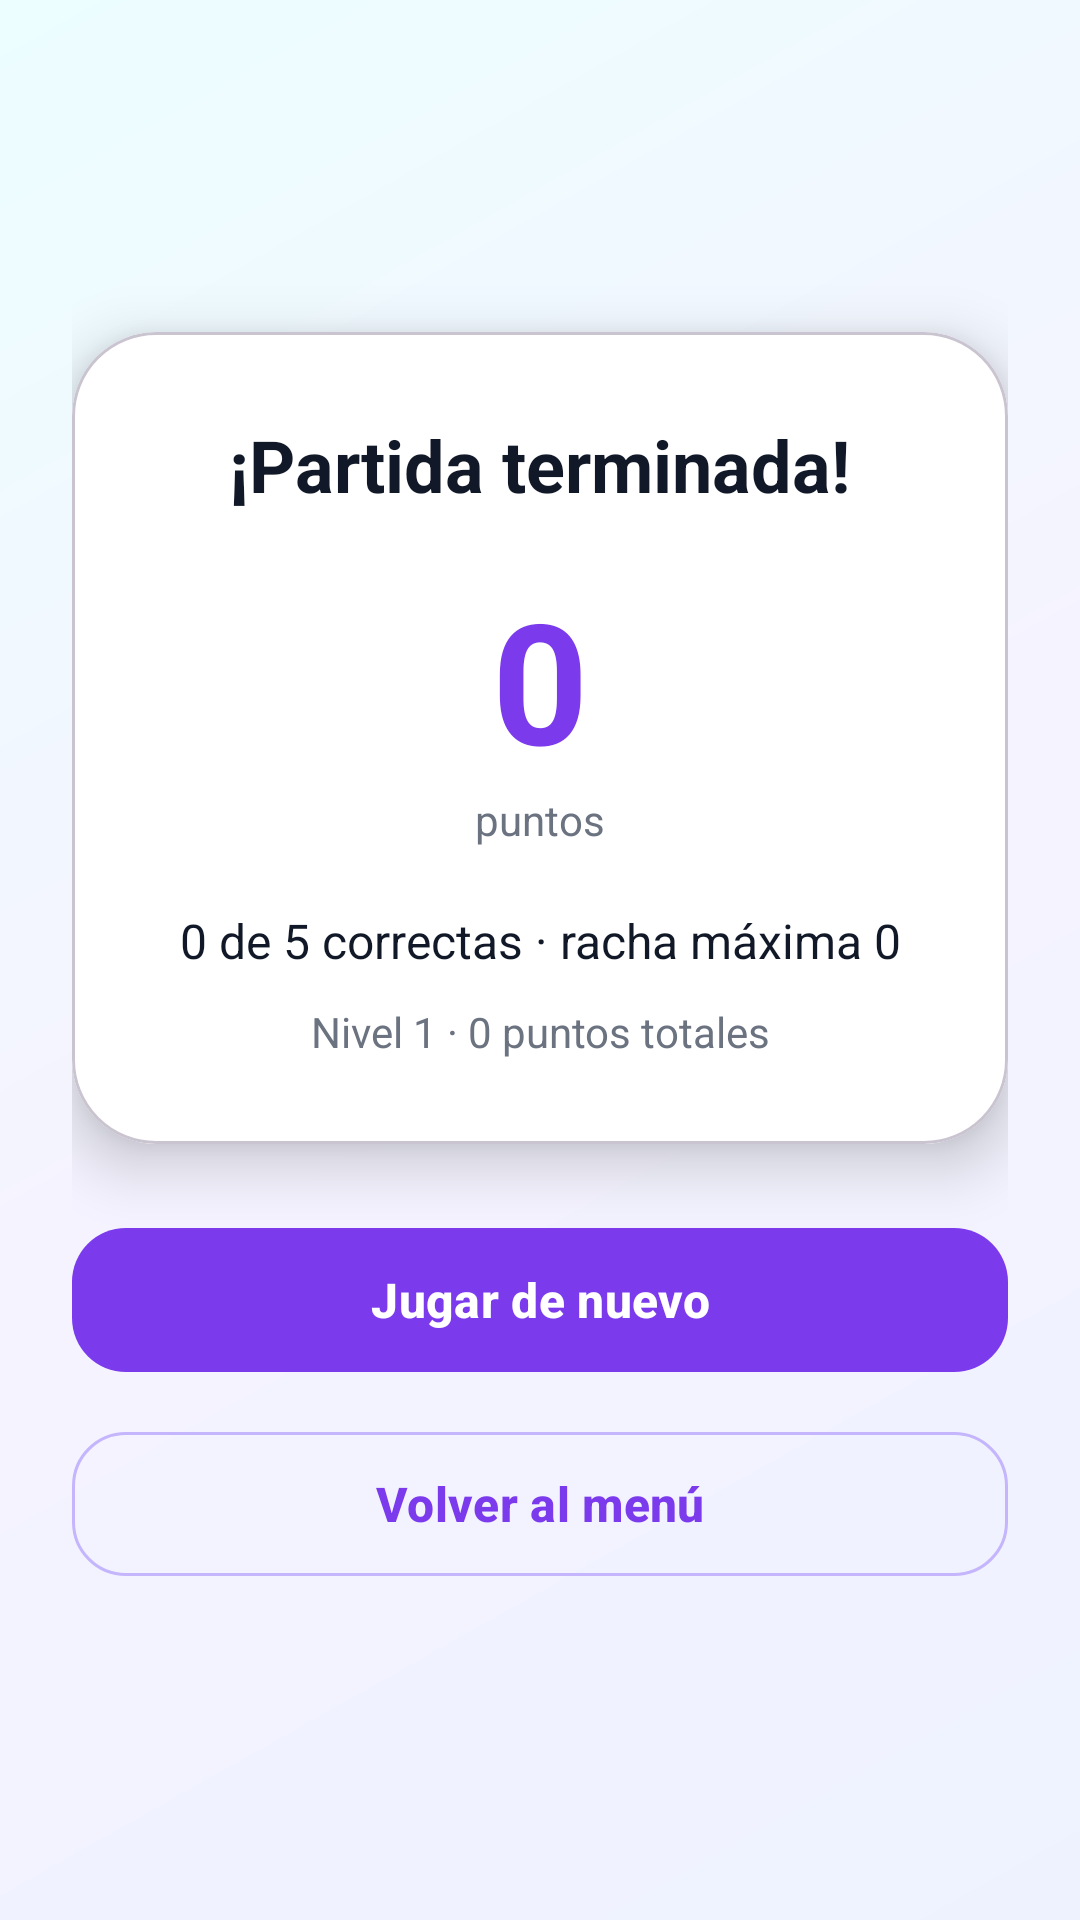

The Android layout XML behind this screen, and the referenced resources:
<!-- AndroidManifest.xml: application theme Theme.Quizzly -->
<!-- res/layout/activity_resultado.xml -->
<?xml version="1.0" encoding="utf-8"?>
<ScrollView
    xmlns:android="http://schemas.android.com/apk/res/android"
    xmlns:app="http://schemas.android.com/apk/res-auto"
    xmlns:tools="http://schemas.android.com/tools"
    android:fitsSystemWindows="true"
    android:layout_width="match_parent"
    android:layout_height="match_parent"
    android:background="@drawable/bg_login_gradient"
    android:fillViewport="true">

    <LinearLayout
        android:layout_width="match_parent"
        android:layout_height="wrap_content"
        android:gravity="center"
        android:orientation="vertical"
        android:padding="24dp"
        tools:context=".ResultadoActivity">

        <com.google.android.material.card.MaterialCardView
            android:layout_width="match_parent"
            android:layout_height="wrap_content"
            app:cardBackgroundColor="#FFFFFF"
            app:cardCornerRadius="28dp"
            app:cardElevation="12dp">

            <LinearLayout
                android:layout_width="match_parent"
                android:layout_height="wrap_content"
                android:gravity="center"
                android:orientation="vertical"
                android:padding="28dp">

                <TextView
                    android:id="@+id/tvTitulo"
                    android:layout_width="wrap_content"
                    android:layout_height="wrap_content"
                    android:text="¡Partida terminada!"
                    android:textColor="#111827"
                    android:textSize="24sp"
                    android:textStyle="bold" />

                <TextView
                    android:id="@+id/tvPuntos"
                    android:layout_width="wrap_content"
                    android:layout_height="wrap_content"
                    android:layout_marginTop="18dp"
                    android:text="0"
                    android:textColor="#7C3AED"
                    android:textSize="56sp"
                    android:textStyle="bold" />

                <TextView
                    android:layout_width="wrap_content"
                    android:layout_height="wrap_content"
                    android:text="puntos"
                    android:textColor="#6B7280"
                    android:textSize="14sp" />

                <TextView
                    android:id="@+id/tvDetalle"
                    android:layout_width="match_parent"
                    android:layout_height="wrap_content"
                    android:layout_marginTop="20dp"
                    android:gravity="center"
                    android:text="0 de 5 correctas · racha máxima 0"
                    android:textColor="#111827"
                    android:textSize="16sp" />

                <TextView
                    android:id="@+id/tvNivel"
                    android:layout_width="match_parent"
                    android:layout_height="wrap_content"
                    android:layout_marginTop="10dp"
                    android:gravity="center"
                    android:text="Nivel 1 · 0 puntos totales"
                    android:textColor="#6B7280"
                    android:textSize="14sp" />

                <TextView
                    android:id="@+id/tvLogrosNuevos"
                    android:layout_width="match_parent"
                    android:layout_height="wrap_content"
                    android:layout_marginTop="14dp"
                    android:gravity="center"
                    android:text=""
                    android:textColor="#059669"
                    android:textSize="14sp"
                    android:textStyle="bold"
                    android:visibility="gone" />

            </LinearLayout>

        </com.google.android.material.card.MaterialCardView>

        <com.google.android.material.button.MaterialButton
            android:id="@+id/btnJugarDeNuevo"
            android:layout_width="match_parent"
            android:layout_height="56dp"
            android:layout_marginTop="24dp"
            android:text="Jugar de nuevo"
            android:textAllCaps="false"
            android:textColor="#FFFFFF"
            android:textSize="16sp"
            android:textStyle="bold"
            app:backgroundTint="#7C3AED"
            app:cornerRadius="18dp" />

        <com.google.android.material.button.MaterialButton
            android:id="@+id/btnVolverMenu"
            style="@style/Widget.Material3.Button.OutlinedButton"
            android:layout_width="match_parent"
            android:layout_height="56dp"
            android:layout_marginTop="12dp"
            android:text="Volver al menú"
            android:textAllCaps="false"
            android:textColor="#7C3AED"
            android:textSize="16sp"
            android:textStyle="bold"
            app:cornerRadius="18dp"
            app:strokeColor="#C4B5FD" />

    </LinearLayout>

</ScrollView>
<!-- resources referenced by this layout -->
<resources>
  <!-- drawable bg_login_gradient (drawable) -->
  <?xml version="1.0" encoding="utf-8"?>
  <shape xmlns:android="http://schemas.android.com/apk/res/android">
      <gradient
          android:angle="135"
          android:startColor="#EEF2FF"
          android:centerColor="#F5F3FF"
          android:endColor="#ECFEFF" />
  </shape>
  <style name="Theme.Quizzly" parent="Base.Theme.Quizzly" />
  <style name="Base.Theme.Quizzly" parent="Theme.Material3.Light.NoActionBar" />
</resources>
